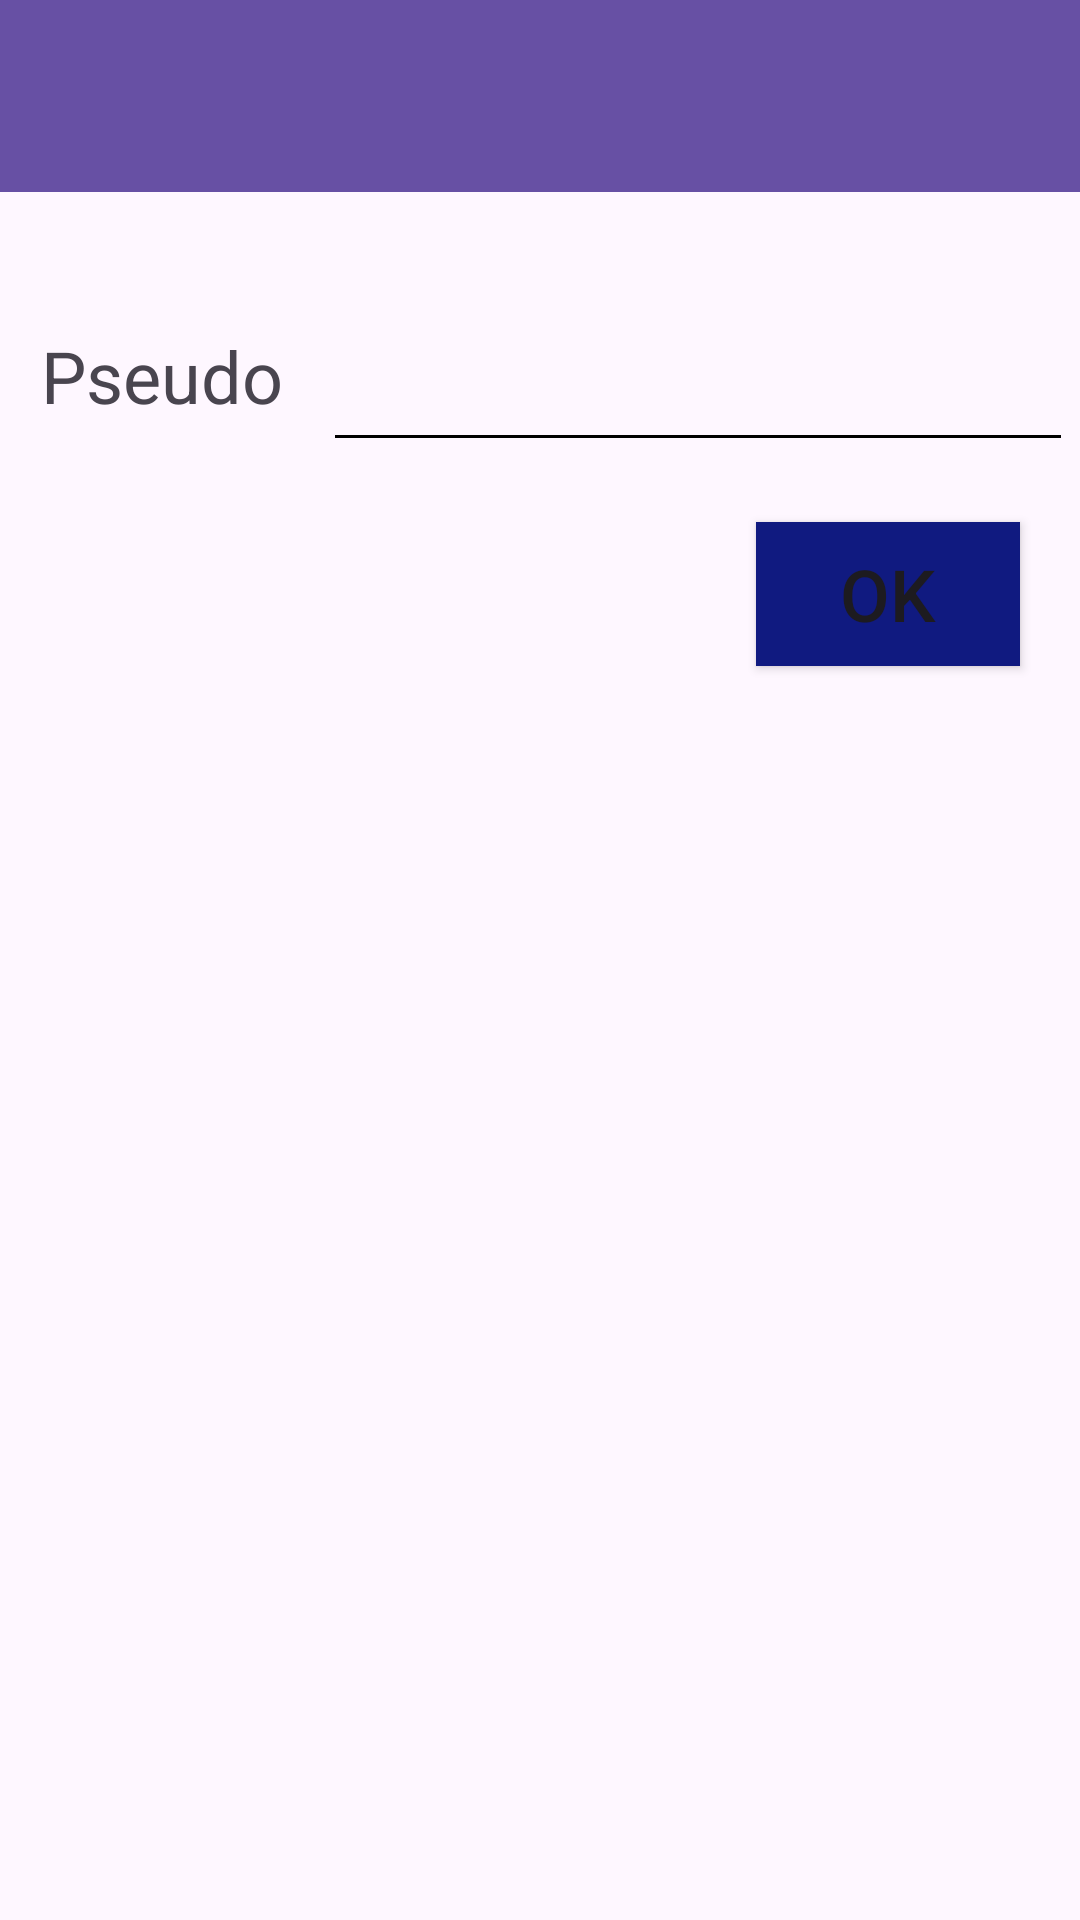

Here is an Android app screen rendered from its layout file. Give the layout XML and the strings, colors and styles it references.
<!-- AndroidManifest.xml: application theme Theme.TEA1 -->
<!-- res/layout/activity_main.xml -->
<?xml version="1.0" encoding="utf-8"?>
<androidx.constraintlayout.widget.ConstraintLayout xmlns:android="http://schemas.android.com/apk/res/android"
    xmlns:app="http://schemas.android.com/apk/res-auto"
    xmlns:tools="http://schemas.android.com/tools"
    android:layout_width="match_parent"
    android:layout_height="match_parent"
    android:backgroundTintMode="add"
    tools:context=".MainActivity">

    <androidx.appcompat.widget.Toolbar
        android:id="@+id/toolbar"
        android:layout_width="match_parent"
        android:layout_height="?attr/actionBarSize"
        android:background="?attr/colorPrimary"
        android:elevation="4dp"
        android:theme="@style/ThemeOverlay.AppCompat.ActionBar"
        app:popupTheme="@style/ThemeOverlay.AppCompat.Light" />

    <EditText
        android:id="@+id/pseudoSaisie"
        android:layout_width="250dp"
        android:layout_height="50dp"
        android:layout_marginStart="100dp"
        android:layout_marginTop="40dp"
        android:backgroundTintMode="multiply"
        android:visibility="visible"
        app:layout_constraintEnd_toEndOf="parent"
        app:layout_constraintHorizontal_bias="0.77"
        app:layout_constraintStart_toStartOf="parent"
        app:layout_constraintTop_toBottomOf="@+id/toolbar" />

    <Button
        android:id="@+id/okBtn"
        android:layout_width="wrap_content"
        android:layout_height="wrap_content"
        android:layout_marginTop="20dp"
        android:layout_marginEnd="20dp"
        android:background="#3F51B5"
        android:backgroundTint="#3F51B5"
        android:backgroundTintMode="multiply"
        android:text="OK"
        android:textSize="24sp"
        app:layout_constraintEnd_toEndOf="parent"
        app:layout_constraintTop_toBottomOf="@+id/pseudoSaisie" />

    <TextView
        android:id="@+id/textView"
        android:layout_width="wrap_content"
        android:layout_height="wrap_content"
        android:layout_marginTop="40dp"
        android:padding="5dp"
        android:text="Pseudo"
        android:textSize="24sp"
        app:layout_constraintEnd_toStartOf="@+id/pseudoSaisie"
        app:layout_constraintStart_toStartOf="parent"
        app:layout_constraintTop_toBottomOf="@+id/toolbar" />

</androidx.constraintlayout.widget.ConstraintLayout>
<!-- resources referenced by this layout -->
<resources>
  <style name="Theme.TEA1" parent="Base.Theme.TEA1" />
  <style name="Base.Theme.TEA1" parent="Theme.Material3.DayNight.NoActionBar">
          
          
      </style>
</resources>
